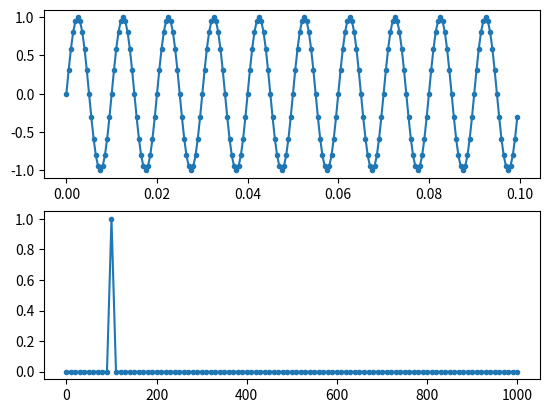

Python code for this plot:

import numpy as np 
import matplotlib.pyplot as plt

# construct a time signal

Fs = 2000 # sampling freq
tstep = 1/Fs # sample time interval
f0 = 100 # signal freq

N = 10*Fs//f0 # number of samples

t = np.linspace(0, (N-1)*tstep, N) # time steps
fstep = Fs/N # freq interval
f= np.linspace(0, (N-1)*fstep, N) # freq steps

y = 1*np.sin(2*np.pi*f0*t)

# perform fft
x = np.fft.fft(y)
x_mag = np.abs(x) / N

f_plot = f[0:int(N/2+1)]
x_mag_plot = 2*x_mag[0:int(N/2+1)]
x_mag_plot[0] = x_mag_plot[0]/2 # Note: DC component does not need to multiply by tow


#plot
fig, [ax1, ax2] = plt.subplots(nrows=2, ncols=1)
ax1.plot(t,y, '.-')
ax2.plot(f_plot,x_mag_plot, '.-')
plt.show()
